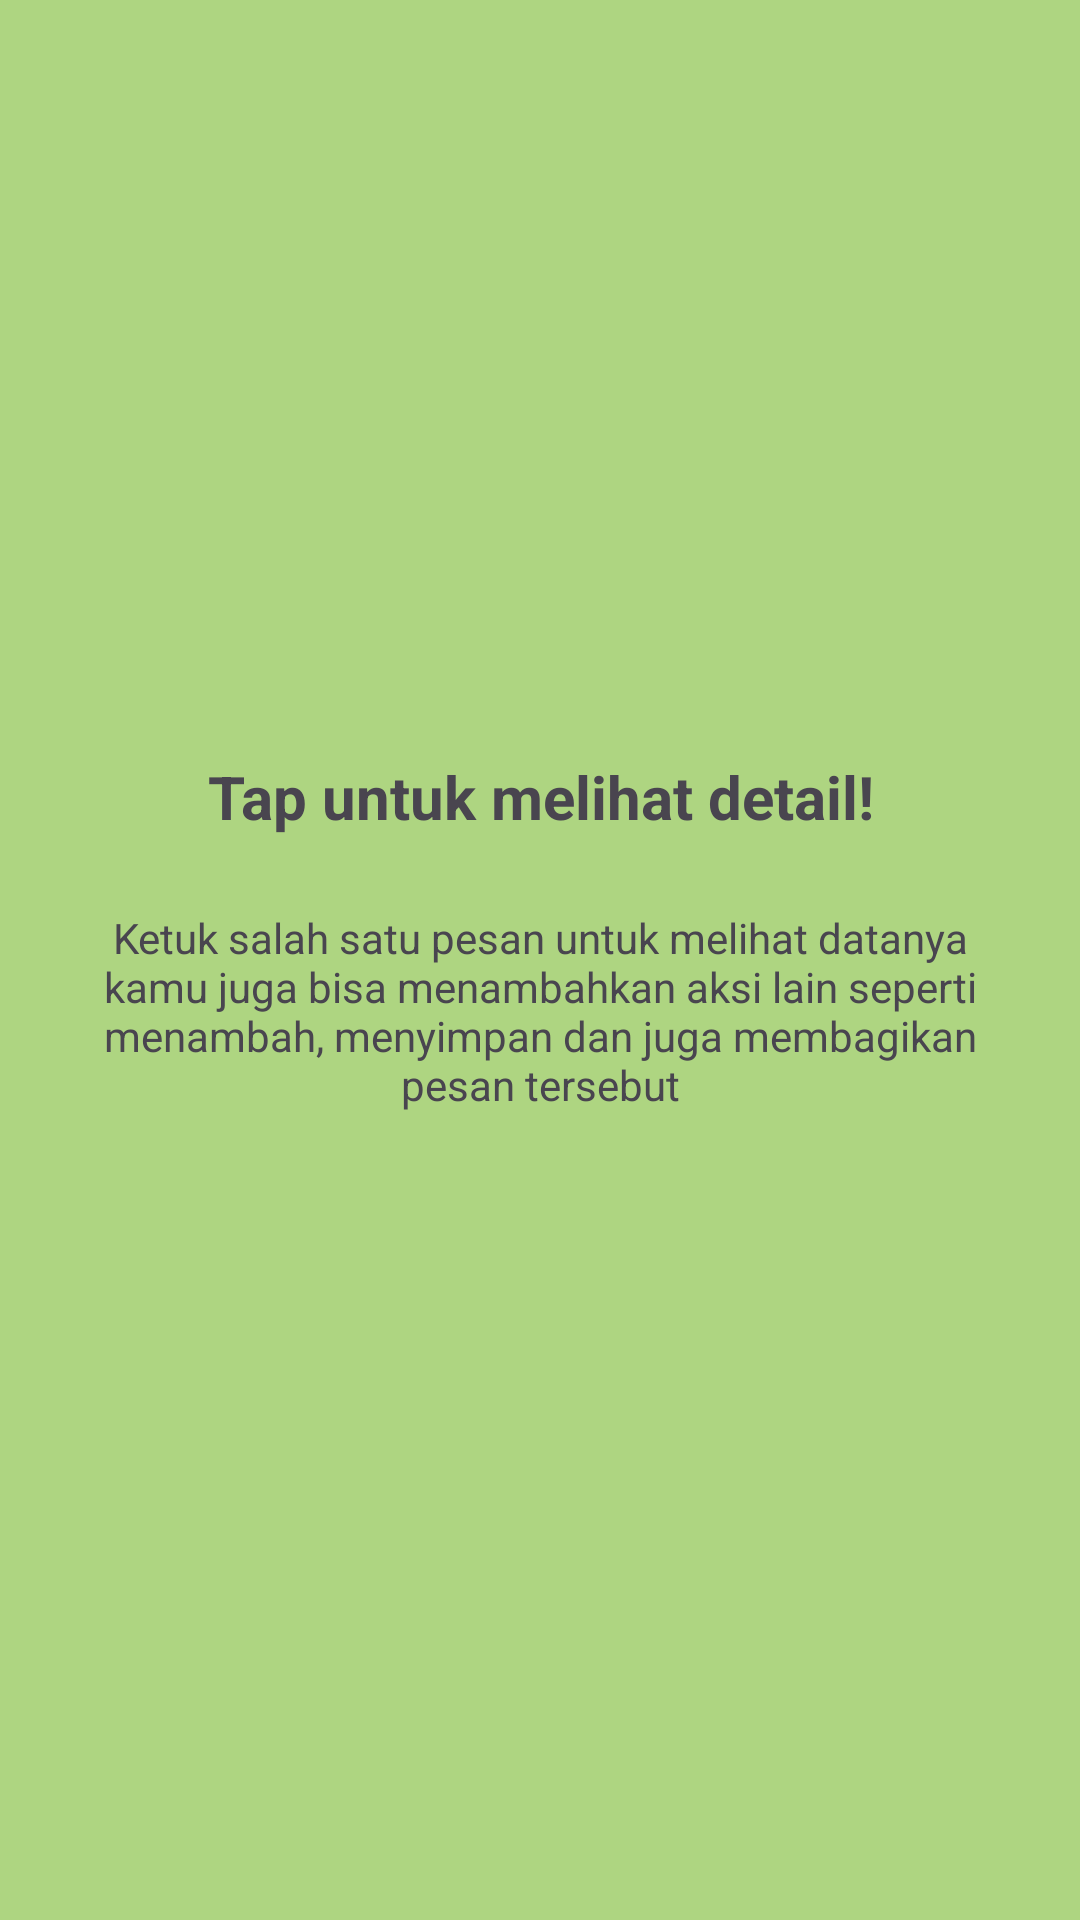

Here is an Android app screen rendered from its layout file. Give the layout XML and the strings, colors and styles it references.
<!-- AndroidManifest.xml: application theme Theme.Adityadfn_TIB -->
<!-- res/layout/fragment_tutorial2.xml -->
<?xml version="1.0" encoding="utf-8"?>
<androidx.constraintlayout.widget.ConstraintLayout
    xmlns:android="http://schemas.android.com/apk/res/android"
    xmlns:app="http://schemas.android.com/apk/res-auto"
    android:layout_width="match_parent"
    android:layout_height="match_parent"
    android:background="@color/tutorial_green">

    <ImageView
        android:id="@+id/imgLogo"
        android:layout_width="100dp"
        android:layout_height="100dp"
        android:layout_marginTop="120dp"
        android:src="@mipmap/ic_launcher_round"
        app:layout_constraintEnd_toEndOf="parent"
        app:layout_constraintStart_toStartOf="parent"
        app:layout_constraintTop_toTopOf="parent" />

    <TextView
        android:id="@+id/tvTitle"
        android:layout_width="0dp"
        android:layout_height="wrap_content"
        android:layout_marginTop="32dp"
        android:gravity="center"
        android:text="Tap untuk melihat detail!"
        android:textSize="20sp"
        android:textStyle="bold"
        app:layout_constraintEnd_toEndOf="parent"
        app:layout_constraintStart_toStartOf="parent"
        app:layout_constraintTop_toBottomOf="@id/imgLogo" />

    <TextView
        android:id="@+id/tvDesc"
        android:layout_width="0dp"
        android:layout_height="wrap_content"
        android:layout_marginHorizontal="32dp"
        android:layout_marginTop="24dp"
        android:gravity="center"
        android:text="Ketuk salah satu pesan untuk melihat datanya
                      kamu juga bisa menambahkan aksi lain seperti
                      menambah, menyimpan dan juga membagikan
                      pesan tersebut"

        app:layout_constraintEnd_toEndOf="parent"
        app:layout_constraintStart_toStartOf="parent"
        app:layout_constraintTop_toBottomOf="@id/tvTitle" />

</androidx.constraintlayout.widget.ConstraintLayout>
<!-- resources referenced by this layout -->
<resources>
  <color name="tutorial_green">#AED581</color>
  <style name="Theme.Adityadfn_TIB" parent="Base.Theme.Adityadfn_TIB" />
  <style name="Base.Theme.Adityadfn_TIB" parent="Theme.Material3.DayNight.NoActionBar">
          
          
      </style>
</resources>
